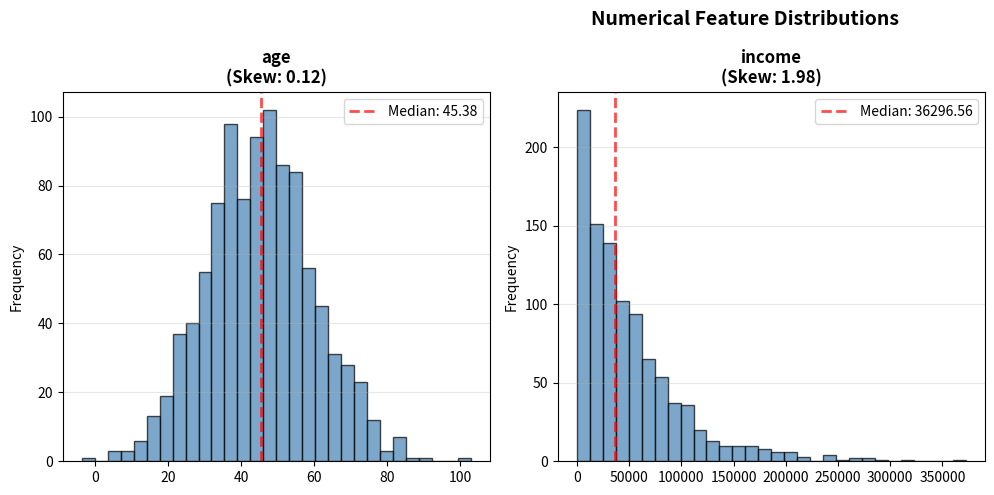
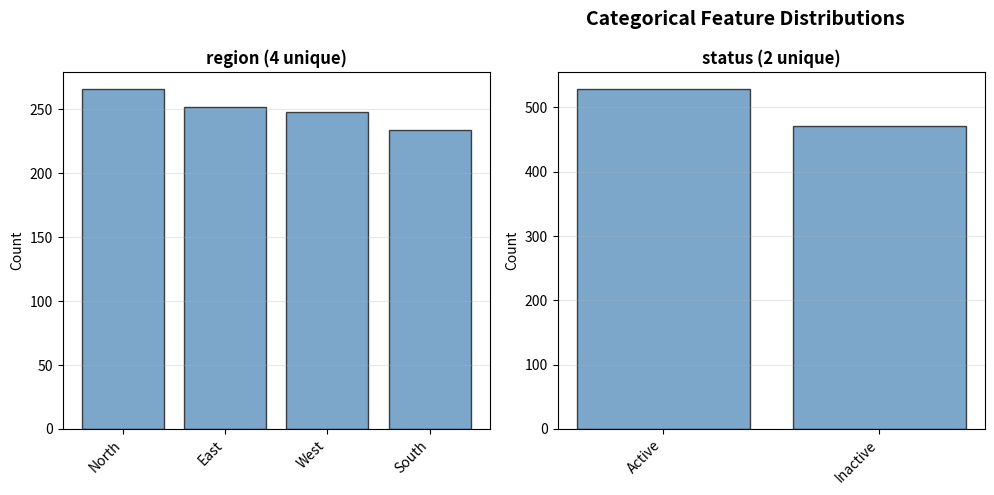

Write Python code to recreate these figures, in order.
"""
Distribution Inspection Utilities

Provides automated feature distribution analysis, outlier detection,
and visualization tools for understanding data before modeling.

Usage:
    from src.distribution_inspection import FeatureInspector, TransformationAdvisor
    
    inspector = FeatureInspector(df, target_column='target')
    inspector.generate_report()
    inspector.plot_all_distributions()
    
    advisor = TransformationAdvisor(df)
    recommendations = advisor.get_recommendations()
"""

import pandas as pd
import numpy as np
import matplotlib.pyplot as plt
import seaborn as sns
from scipy.stats import skew, kurtosis, boxcox
from typing import Dict, List, Tuple, Optional
import warnings

warnings.filterwarnings('ignore')


class FeatureInspector:
    """
    Comprehensive feature distribution inspector.
    
    Analyzes numerical and categorical features to understand:
    - Shape (normal, skewed, bimodal, etc.)
    - Outliers (using IQR method)
    - Missing values
    - Class balance (for target variable)
    - Feature-target relationships
    """
    
    def __init__(self, df: pd.DataFrame, target_column: Optional[str] = None):
        """
        Initialize inspector.
        
        Parameters:
        -----------
        df : pd.DataFrame
            Input dataset
        target_column : str, optional
            Name of target variable for supervised learning analysis
        """
        self.df = df
        self.target_column = target_column
        self.numerical_features = df.select_dtypes(
            include=['int64', 'int32', 'float64', 'float32']
        ).columns.tolist()
        self.categorical_features = df.select_dtypes(
            include=['object', 'category', 'string']
        ).columns.tolist()
        
        # Remove target from feature lists
        if target_column:
            if target_column in self.numerical_features:
                self.numerical_features.remove(target_column)
            if target_column in self.categorical_features:
                self.categorical_features.remove(target_column)
    
    def inspect_numerical(self, column: str) -> Dict:
        """
        Detailed inspection of a numerical feature.
        
        Parameters:
        -----------
        column : str
            Feature name
            
        Returns:
        --------
        dict with keys: mean, std, min, max, q25, median, q75, skewness, 
                       kurtosis, missing_pct, outlier_count, outlier_pct,
                       outlier_bounds
        """
        if column not in self.df.columns:
            raise ValueError(f"Column '{column}' not found in dataframe")
        
        data = self.df[column].dropna()
        
        # Calculate quartiles and IQR
        q1 = data.quantile(0.25)
        q3 = data.quantile(0.75)
        iqr = q3 - q1
        
        # Outlier bounds
        lower_bound = q1 - 1.5 * iqr
        upper_bound = q3 + 1.5 * iqr
        
        # Find outliers
        outliers = data[(data < lower_bound) | (data > upper_bound)]
        
        # Calculate statistics
        stats = {
            'mean': float(data.mean()),
            'std': float(data.std()),
            'min': float(data.min()),
            'max': float(data.max()),
            'q25': float(q1),
            'median': float(data.median()),
            'q75': float(q3),
            'iqr': float(iqr),
            'skewness': float(skew(data)),
            'kurtosis': float(kurtosis(data)),
            'missing_count': int(self.df[column].isna().sum()),
            'missing_pct': float(self.df[column].isna().sum() / len(self.df) * 100),
            'outlier_count': int(len(outliers)),
            'outlier_pct': float(len(outliers) / len(data) * 100),
            'outlier_bounds': (float(lower_bound), float(upper_bound)),
            'data_type': str(self.df[column].dtype)
        }
        
        return stats
    
    def inspect_categorical(self, column: str) -> Dict:
        """
        Detailed inspection of a categorical feature.
        
        Parameters:
        -----------
        column : str
            Feature name
            
        Returns:
        --------
        dict with keys: unique_count, top_category, top_category_pct,
                       rare_categories (< 5%), rare_categories_pct,
                       missing_count, missing_pct, entropy, data_type
        """
        if column not in self.df.columns:
            raise ValueError(f"Column '{column}' not found in dataframe")
        
        value_counts = self.df[column].value_counts()
        total = len(self.df)
        
        # Percentages
        pct = (value_counts / total * 100)
        
        # Rare categories (< 5%)
        rare_threshold = 5
        rare_categories = (pct < rare_threshold).sum()
        
        # Calculate entropy (measure of disorder/diversity)
        probabilities = value_counts / len(self.df[column].dropna())
        entropy = -np.sum(probabilities * np.log2(probabilities + 1e-10))
        
        stats = {
            'unique_count': int(self.df[column].nunique()),
            'top_category': str(value_counts.index[0]) if len(value_counts) > 0 else None,
            'top_category_count': int(value_counts.iloc[0]) if len(value_counts) > 0 else 0,
            'top_category_pct': float(pct.iloc[0]) if len(value_counts) > 0 else 0,
            'rare_categories_count': int(rare_categories),
            'rare_categories_pct': float(rare_categories / len(pct) * 100) if len(pct) > 0 else 0,
            'missing_count': int(self.df[column].isna().sum()),
            'missing_pct': float(self.df[column].isna().sum() / len(self.df) * 100),
            'entropy': float(entropy),
            'data_type': str(self.df[column].dtype)
        }
        
        return stats
    
    def generate_report(self) -> None:
        """Generate and print comprehensive inspection report."""
        print("\n" + "=" * 80)
        print("FEATURE DISTRIBUTION INSPECTION REPORT")
        print("=" * 80)
        
        # Dataset overview
        print(f"\nDataset Shape: {self.df.shape[0]} rows × {self.df.shape[1]} columns")
        print(f"Numerical Features: {len(self.numerical_features)}")
        print(f"Categorical Features: {len(self.categorical_features)}")
        
        # Target info
        if self.target_column:
            print(f"\nTarget Column: {self.target_column} ({self.df[self.target_column].dtype})")
            if self.target_column in self.categorical_features or \
               self.df[self.target_column].dtype == 'object':
                target_stats = self.inspect_categorical(self.target_column)
                print(f"  Classes: {target_stats['unique_count']}")
                print(f"  Majority class: {target_stats['top_category']} "
                      f"({target_stats['top_category_pct']:.1f}%)")
        
        # Numerical features
        print("\n" + "-" * 80)
        print("NUMERICAL FEATURES")
        print("-" * 80)
        
        for col in self.numerical_features:
            stats = self.inspect_numerical(col)
            print(f"\n{col}:")
            print(f"  Range: [{stats['min']:.3f}, {stats['max']:.3f}]")
            print(f"  Mean: {stats['mean']:.3f} ± {stats['std']:.3f}")
            print(f"  Median: {stats['median']:.3f}")
            print(f"  Skewness: {stats['skewness']:.3f}", end="")
            
            if abs(stats['skewness']) < 0.5:
                print(" (approximately normal)")
            elif stats['skewness'] > 0.5:
                print(" (right-skewed → consider log transform)")
            else:
                print(" (left-skewed → consider inverse/reflection)")
            
            print(f"  Outliers: {stats['outlier_count']} ({stats['outlier_pct']:.1f}%)")
            if stats['missing_pct'] > 0:
                print(f"  ⚠️  Missing: {stats['missing_count']} ({stats['missing_pct']:.1f}%)")
        
        # Categorical features
        print("\n" + "-" * 80)
        print("CATEGORICAL FEATURES")
        print("-" * 80)
        
        for col in self.categorical_features:
            stats = self.inspect_categorical(col)
            print(f"\n{col}:")
            print(f"  Unique values: {stats['unique_count']}")
            print(f"  Top category: {stats['top_category']} "
                  f"({stats['top_category_pct']:.1f}%)")
            print(f"  Rare categories: {stats['rare_categories_count']}")
            if stats['missing_pct'] > 0:
                print(f"  ⚠️  Missing: {stats['missing_count']} ({stats['missing_pct']:.1f}%)")
        
        print("\n" + "=" * 80)
    
    def plot_all_distributions(self, figsize: Tuple = None) -> None:
        """
        Generate distribution plots for all features.
        
        Parameters:
        -----------
        figsize : tuple, optional
            Figure size (width, height)
        """
        # Numerical features
        if self.numerical_features:
            n_features = len(self.numerical_features)
            n_cols = 3
            n_rows = (n_features + n_cols - 1) // n_cols
            
            fig, axes = plt.subplots(n_rows, n_cols, figsize=figsize or (15, 5 * n_rows))
            if n_features == 1:
                axes = [axes]
            else:
                axes = axes.flatten()
            
            for idx, col in enumerate(self.numerical_features):
                data = self.df[col].dropna()
                axes[idx].hist(data, bins=30, edgecolor='black', alpha=0.7, color='steelblue')
                
                # Add statistics to title
                skew_val = skew(data)
                axes[idx].set_title(f'{col}\n(Skew: {skew_val:.2f})', fontweight='bold')
                axes[idx].set_ylabel('Frequency')
                axes[idx].grid(axis='y', alpha=0.3)
                
                # Add median line
                median_val = data.median()
                axes[idx].axvline(median_val, color='red', linestyle='--', 
                                 linewidth=2, alpha=0.7, label=f'Median: {median_val:.2f}')
                axes[idx].legend()
            
            # Hide empty subplots
            for idx in range(len(self.numerical_features), len(axes)):
                axes[idx].set_visible(False)
            
            plt.suptitle('Numerical Feature Distributions', fontsize=14, fontweight='bold')
            plt.tight_layout()
            plt.show()
        
        # Categorical features
        if self.categorical_features:
            n_features = len(self.categorical_features)
            n_cols = 3
            n_rows = (n_features + n_cols - 1) // n_cols
            
            fig, axes = plt.subplots(n_rows, n_cols, figsize=figsize or (15, 5 * n_rows))
            if n_features == 1:
                axes = [axes]
            else:
                axes = axes.flatten()
            
            for idx, col in enumerate(self.categorical_features):
                value_counts = self.df[col].value_counts()
                axes[idx].bar(range(len(value_counts)), value_counts.values, 
                            edgecolor='black', alpha=0.7, color='steelblue')
                axes[idx].set_xticks(range(len(value_counts)))
                axes[idx].set_xticklabels(value_counts.index, rotation=45, ha='right')
                axes[idx].set_title(f'{col} ({len(value_counts)} unique)', fontweight='bold')
                axes[idx].set_ylabel('Count')
                axes[idx].grid(axis='y', alpha=0.3)
            
            # Hide empty subplots
            for idx in range(len(self.categorical_features), len(axes)):
                axes[idx].set_visible(False)
            
            plt.suptitle('Categorical Feature Distributions', fontsize=14, fontweight='bold')
            plt.tight_layout()
            plt.show()


class TransformationAdvisor:
    """
    Provides transformation recommendations for features.
    
    Recommends appropriate transformations (log, sqrt, Box-Cox, scaling)
    based on distribution characteristics.
    """
    
    def __init__(self, df: pd.DataFrame):
        """Initialize advisor."""
        self.df = df
        self.inspector = FeatureInspector(df)
    
    def get_recommendations(self) -> Dict[str, Dict]:
        """
        Get transformation recommendations for all features.
        
        Returns:
        --------
        dict mapping feature names to recommendation dicts with keys:
            - transform_type: (none, log, sqrt, boxcox, standard_scale, minmax_scale)
            - reason: explanation
            - priority: (low, medium, high)
        """
        recommendations = {}
        
        # Numerical features
        for col in self.inspector.numerical_features:
            stats = self.inspector.inspect_numerical(col)
            recommendations[col] = self._recommend_numerical_transform(col, stats)
        
        # Categorical features
        for col in self.inspector.categorical_features:
            stats = self.inspector.inspect_categorical(col)
            recommendations[col] = self._recommend_categorical_transform(col, stats)
        
        return recommendations
    
    def _recommend_numerical_transform(self, column: str, stats: Dict) -> Dict:
        """Recommend transformation for numerical feature."""
        skew_val = stats['skewness']
        kurtosis_val = stats['kurtosis']
        outlier_pct = stats['outlier_pct']
        
        recommendation = {
            'feature': column,
            'type': 'numerical',
            'transform_type': 'none',
            'reason': [],
            'priority': 'low'
        }
        
        # Check skewness
        if abs(skew_val) > 2.0:
            recommendation['transform_type'] = 'boxcox'
            recommendation['reason'].append(f"Highly skewed (|skew|={abs(skew_val):.2f})")
            recommendation['priority'] = 'high'
        elif abs(skew_val) > 1.0:
            recommendation['transform_type'] = 'log' if skew_val > 0 else 'reflect_log'
            recommendation['reason'].append(f"Moderately skewed (|skew|={abs(skew_val):.2f})")
            recommendation['priority'] = 'high'
        elif abs(skew_val) > 0.5:
            recommendation['transform_type'] = 'log' if skew_val > 0 else 'reflect_log'
            recommendation['reason'].append(f"Slightly skewed (|skew|={abs(skew_val):.2f})")
            recommendation['priority'] = 'medium'
        
        # Check outliers
        if outlier_pct > 5:
            recommendation['reason'].append(f"High outlier %: {outlier_pct:.1f}%")
            recommendation['priority'] = 'high'
            if recommendation['transform_type'] == 'none':
                recommendation['transform_type'] = 'outlier_handling'
        
        # Check kurtosis (fat tails)
        if kurtosis_val > 5:
            recommendation['reason'].append("Heavy-tailed (fat tails)")
            recommendation['priority'] = 'high'
        
        # Format reason
        if recommendation['reason']:
            recommendation['reason'] = '; '.join(recommendation['reason'])
        else:
            recommendation['reason'] = "Feature appears normally distributed"
        
        return recommendation
    
    def _recommend_categorical_transform(self, column: str, stats: Dict) -> Dict:
        """Recommend transformation for categorical feature."""
        unique_count = stats['unique_count']
        rare_pct = stats['rare_categories_pct']
        
        recommendation = {
            'feature': column,
            'type': 'categorical',
            'transform_type': 'none',
            'reason': [],
            'priority': 'low'
        }
        
        # Check cardinality
        if unique_count > 100:
            recommendation['transform_type'] = 'group_rare'
            recommendation['reason'].append(f"High cardinality: {unique_count} categories")
            recommendation['priority'] = 'high'
        elif unique_count > 20:
            recommendation['transform_type'] = 'group_rare'
            recommendation['reason'].append(f"Moderate cardinality: {unique_count} categories")
            recommendation['priority'] = 'medium'
        elif unique_count > 10:
            recommendation['transform_type'] = 'onehot'
            recommendation['reason'].append(f"Moderate cardinality: {unique_count} categories")
            recommendation['priority'] = 'medium'
        elif unique_count == 2:
            recommendation['transform_type'] = 'binary_encode'
            recommendation['reason'].append("Binary feature")
        else:
            recommendation['transform_type'] = 'onehot'
            recommendation['reason'].append(f"Categorical with {unique_count} levels")
        
        # Check for rare categories
        if rare_pct > 10:
            recommendation['reason'].append(f"Many rare categories: {rare_pct:.1f}%")
            if 'group_rare' not in recommendation['transform_type']:
                recommendation['transform_type'] = 'group_rare'
            recommendation['priority'] = 'high'
        
        # Format reason
        if recommendation['reason']:
            recommendation['reason'] = '; '.join(recommendation['reason'])
        else:
            recommendation['reason'] = "Standard categorical encoding recommended"
        
        return recommendation
    
    def print_recommendations(self) -> None:
        """Print formatted recommendations."""
        recommendations = self.get_recommendations()
        
        print("\n" + "=" * 80)
        print("TRANSFORMATION RECOMMENDATIONS")
        print("=" * 80)
        
        # Sort by priority
        priority_order = {'high': 0, 'medium': 1, 'low': 2}
        sorted_recs = sorted(recommendations.items(), 
                            key=lambda x: priority_order.get(x[1]['priority'], 3))
        
        for feature, rec in sorted_recs:
            priority_symbol = "🔴" if rec['priority'] == 'high' else \
                            "🟡" if rec['priority'] == 'medium' else "🟢"
            
            print(f"\n{priority_symbol} {feature} ({rec['type']})")
            print(f"  Transform: {rec['transform_type']}")
            print(f"  Reason: {rec['reason']}")
            print(f"  Priority: {rec['priority'].upper()}")


def consolidate_rare_categories(df: pd.DataFrame, column: str, 
                               threshold_pct: float = 5.0) -> pd.DataFrame:
    """
    Group categories with < threshold% into 'Other'.
    
    Parameters:
    -----------
    df : pd.DataFrame
        Input dataframe
    column : str
        Categorical column name
    threshold_pct : float
        Percentage threshold for rare categories (default: 5%)
        
    Returns:
    --------
    pd.DataFrame
        Modified dataframe with rare categories grouped
    """
    pct = df[column].value_counts(normalize=True) * 100
    rare_categories = pct[pct < threshold_pct].index
    
    df_copy = df.copy()
    df_copy[column] = df_copy[column].apply(
        lambda x: 'Other' if x in rare_categories else x
    )
    
    print(f"Consolidated {len(rare_categories)} rare categories in '{column}'")
    print(f"Original unique: {df[column].nunique()}, "
          f"After: {df_copy[column].nunique()}")
    
    return df_copy


# Example usage
if __name__ == '__main__':
    # Create sample data
    np.random.seed(42)
    sample_df = pd.DataFrame({
        'age': np.random.normal(45, 15, 1000),
        'income': np.random.exponential(50000, 1000),
        'region': np.random.choice(['North', 'South', 'East', 'West'], 1000),
        'status': np.random.choice(['Active', 'Inactive'], 1000),
        'target': np.random.binomial(1, 0.3, 1000)
    })
    
    # Run inspection
    inspector = FeatureInspector(sample_df, target_column='target')
    inspector.generate_report()
    inspector.plot_all_distributions()
    
    # Get transformation recommendations
    advisor = TransformationAdvisor(sample_df)
    advisor.print_recommendations()
